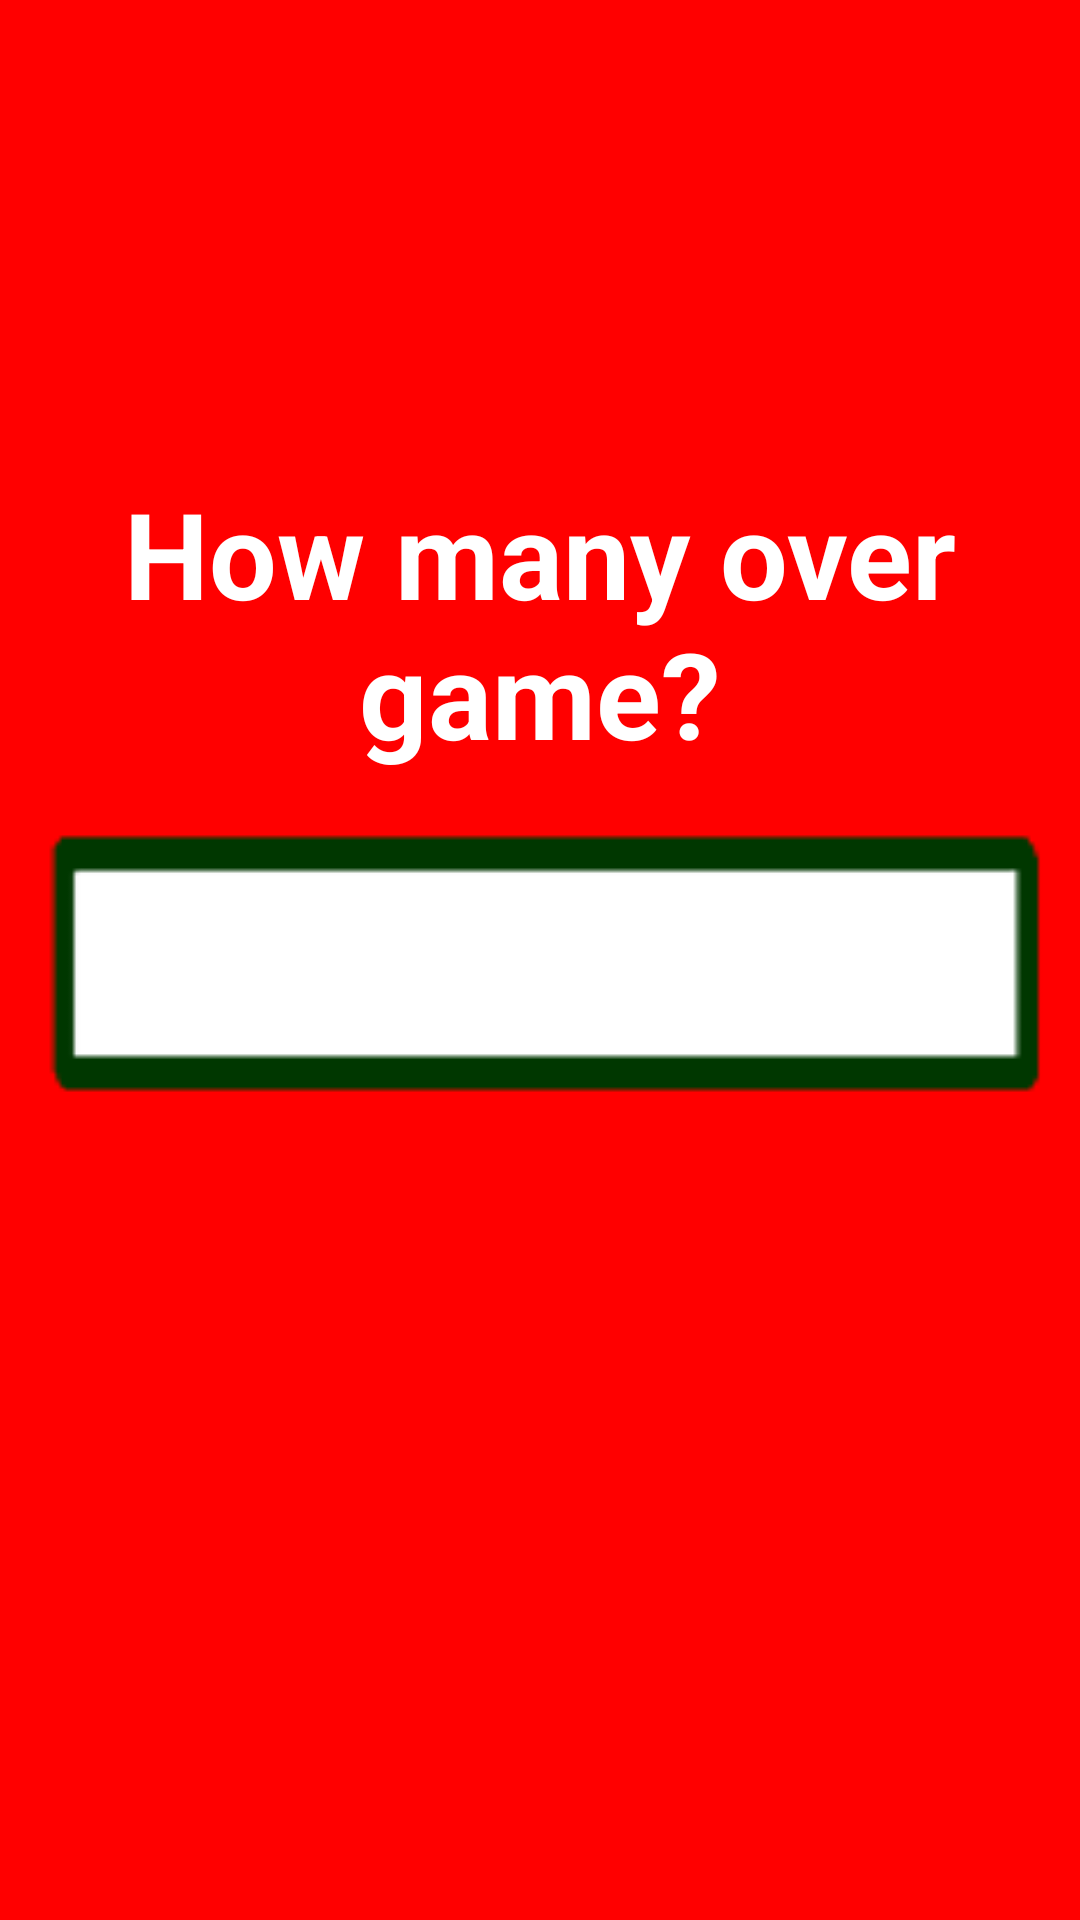

This screen was rendered from an Android layout file. Write that file and the resources it references.
<!-- AndroidManifest.xml: application theme Theme.Cricket2022 -->
<!-- res/layout/activity_enter_overs.xml -->
<?xml version="1.0" encoding="utf-8"?>
<layout xmlns:android="http://schemas.android.com/apk/res/android"
    xmlns:app="http://schemas.android.com/apk/res-auto"
    xmlns:tools="http://schemas.android.com/tools">

    <data>

    </data>

    <androidx.constraintlayout.widget.ConstraintLayout
        android:layout_width="match_parent"
        android:layout_height="match_parent"
        android:background="@color/primaryColor"
        tools:context=".EnterOvers">

        <ImageView
            android:id="@+id/next"
            android:layout_width="150.0dip"
            android:layout_height="80.0dip"
            android:layout_centerVertical="true"
            android:layout_toRightOf="@+id/editTextOver"
            android:src="@drawable/next1"
            app:layout_constraintBottom_toBottomOf="@+id/editTextOver"
            app:layout_constraintEnd_toEndOf="parent"
            app:layout_constraintStart_toEndOf="@+id/editTextOver"
            app:layout_constraintTop_toBottomOf="@+id/textView1" />

        <com.google.android.material.textfield.TextInputEditText
            android:id="@+id/editTextOver"
            android:layout_width="wrap_content"
            android:layout_height="wrap_content"
            android:layout_centerHorizontal="true"
            android:layout_centerVertical="true"
            android:background="@drawable/background"
            android:ems="10"
            android:inputType="phone"
            android:paddingLeft="60dp"
            android:singleLine="true"
            android:textSize="40dp"
            android:textStyle="bold"
            app:layout_constraintBottom_toBottomOf="parent"
            app:layout_constraintEnd_toEndOf="parent"
            app:layout_constraintStart_toStartOf="parent"
            app:layout_constraintTop_toTopOf="parent" />
        <TextView
            android:id="@+id/textViewError"
            android:layout_width="wrap_content"
            android:layout_height="wrap_content"
            android:layout_centerInParent="true"
            android:layout_gravity="center"
            android:layout_marginTop="-10dp"
            android:text="Please Enter Valid Numbers of Overs"
            android:gravity="center"
            android:textColor="@color/black"
            android:textSize="@dimen/size_14sp"
            android:visibility="invisible"
            app:layout_constraintEnd_toEndOf="parent"
            app:layout_constraintStart_toStartOf="parent"
            app:layout_constraintTop_toBottomOf="@+id/editTextOver" />

        <TextView
            android:id="@+id/textView1"
            android:layout_width="match_parent"
            android:layout_height="wrap_content"
            android:layout_above="@+id/editTextOver"
            android:layout_alignParentLeft="true"
            android:gravity="center_horizontal"
            android:text="How many over game?"
            android:textAppearance="?android:textAppearanceLarge"
            android:textColor="@color/white"
            android:textSize="40.0sp"
            android:textStyle="bold"
            app:layout_constraintBottom_toTopOf="@+id/editTextOver"
            app:layout_constraintStart_toStartOf="parent" />
    </androidx.constraintlayout.widget.ConstraintLayout>
</layout>
<!-- resources referenced by this layout -->
<resources>
  <color name="black">#FF000000</color>
  <color name="primaryColor">#ff0000</color>
  <color name="white">#FFFFFFFF</color>
  <dimen name="size_14sp">14sp</dimen>
  <!-- drawable background: png bitmap (drawable, 534 bytes) -->
  <style name="Theme.Cricket2022" parent="Theme.MaterialComponents.DayNight.NoActionBar">
          
          <item name="colorPrimary">@color/purple_500</item>
          <item name="colorPrimaryVariant">@color/purple_700</item>
          <item name="colorOnPrimary">@color/white</item>
          
          <item name="colorSecondary">@color/teal_200</item>
          <item name="colorSecondaryVariant">@color/teal_700</item>
          <item name="colorOnSecondary">@color/black</item>
          
          <item name="android:statusBarColor" tools:targetApi="l">?attr/colorPrimaryVariant</item>
          
      </style>
  <color name="purple_500">#ff0000</color>
  <color name="purple_700">#c20000</color>
  <color name="teal_200">#FF03DAC5</color>
  <color name="teal_700">#FF018786</color>
</resources>
